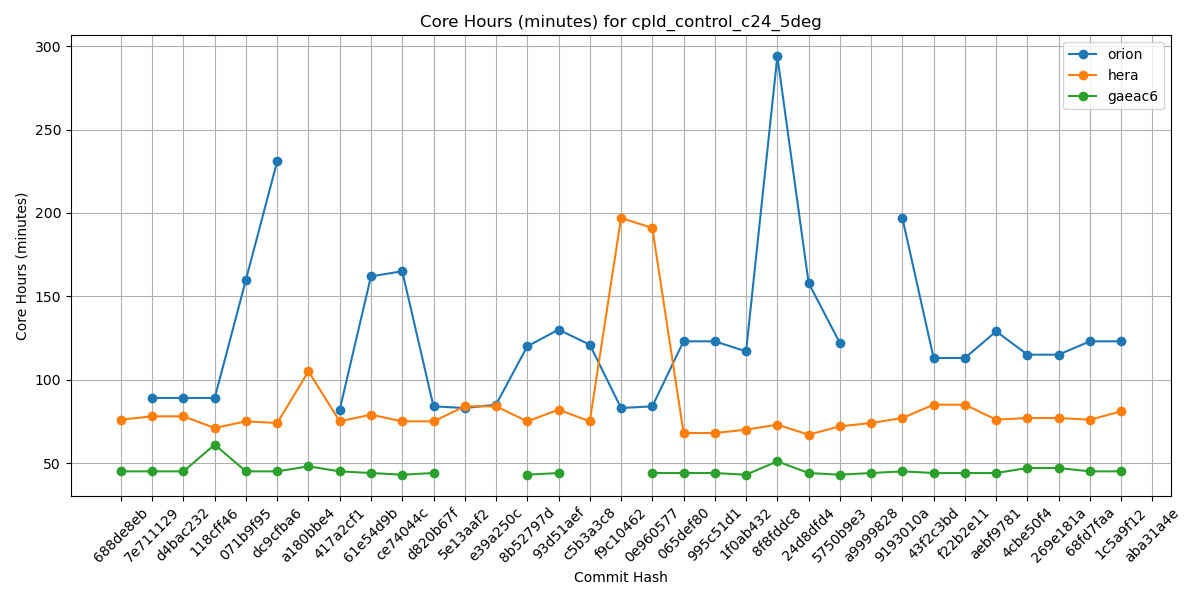

Values plotted in this chart, from the file beside it:
Hash, orion, hera, gaeac6
688de8eb, , 76, 45
7e711129, 89, 78, 45
d4bac232, 89, 78, 45
118cff46, 89, 71, 61
071b9f95, 160, 75, 45
dc9cfba6, 231, 74, 45
a180bbe4, , 105, 48
417a2cf1, 82, 75, 45
61e54d9b, 162, 79, 44
ce74044c, 165, 75, 43
d820b67f, 84, 75, 44
5e13aaf2, 83, 84, 
e39a250c, 85, 84, 
8b52797d, 120, 75, 43
93d51aef, 130, 82, 44
c5b3a3c8, 121, 75, 
f9c10462, 83, 197, 
0e960577, 84, 191, 44
065def80, 123, 68, 44
995c51d1, 123, 68, 44
1f0ab432, 117, 70, 43
8f8fddc8, 294, 73, 51
24d8dfd4, 158, 67, 44
5750b9e3, 122, 72, 43
a9999828, , 74, 44
9193010a, 197, 77, 45
43f2c3bd, 113, 85, 44
f22b2e11, 113, 85, 44
aebf9781, 129, 76, 44
4cbe50f4, 115, 77, 47
269e181a, 115, 77, 47
68fd7faa, 123, 76, 45
1c5a9f12, 123, 81, 45
aba31a4e, , , 
b81282e5, , , 
5a297a6e, , , 
ff162f36, , , 
9e4778cd, , , 
4a566203, , , 
4f0111b2, , , 
c0d4de3c, , , 
7cc588ae, , , 
9b9a6304, , , 
4e75e7b4, , , 
69d03840, , , 
0d1af3e3, , , 
6ece76a2, , , 
c5f801e4, , , 
f7d8b0cd, , , 
a8c1628d, , , 
